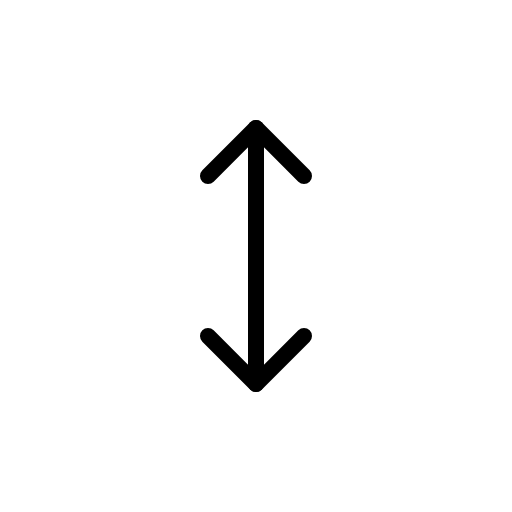
t = 0.00 s
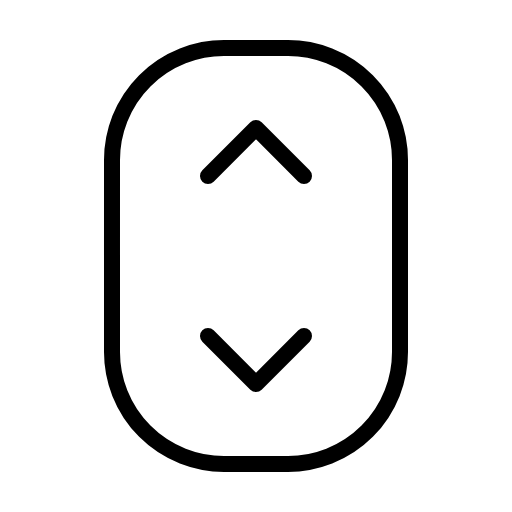
t = 0.90 s
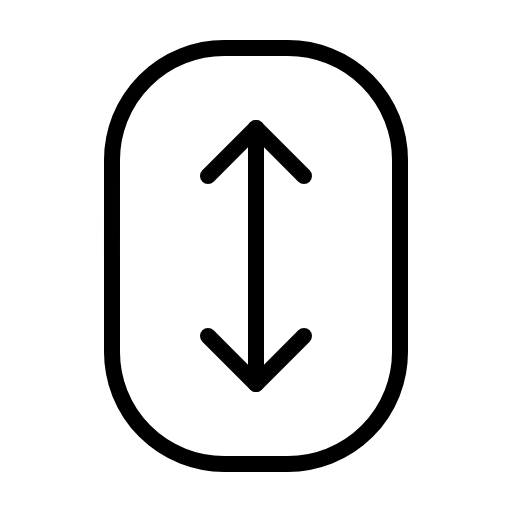
t = 1.28 s
t = 1.65 s: frame unchanged from t = 1.28 s, image omitted
t = 2.03 s: frame unchanged from t = 1.28 s, image omitted

The animated SVG that drew these frames (rendered in a browser with its animation timeline set to each time). Animation: 1 CSS @keyframes rule; one cycle of 2.40 s, repeats indefinitely.

<svg xmlns="http://www.w3.org/2000/svg" viewBox="0 0 256 256">
  <style>
    .draw-line {
      stroke-dasharray: 2000;
      stroke-dashoffset: 0;
    }
    svg:hover .draw-line {
      animation: phosphor-draw-in 1.5s ease-in-out infinite alternate;
    }
    @keyframes phosphor-draw-in {
      0%   { stroke-dashoffset: 2000; }
      100% { stroke-dashoffset: 0; }
    }
  </style><rect width="256" height="256" fill="none"/><rect x="56" y="24" width="144" height="208" rx="56" fill="none" stroke="currentColor" stroke-linecap="round" stroke-linejoin="round" stroke-width="8" class="draw-line" pathLength="1" style="animation-delay: 0s"/><polyline points="152 88 128 64 104 88" fill="none" stroke="currentColor" stroke-linecap="round" stroke-linejoin="round" stroke-width="8" class="draw-line" pathLength="1" style="animation-delay: 0.3s"/><polyline points="152 168 128 192 104 168" fill="none" stroke="currentColor" stroke-linecap="round" stroke-linejoin="round" stroke-width="8" class="draw-line" pathLength="1" style="animation-delay: 0.6s"/><line x1="128" y1="64" x2="128" y2="192" fill="none" stroke="currentColor" stroke-linecap="round" stroke-linejoin="round" stroke-width="8" class="draw-line" pathLength="1" style="animation-delay: 0.9s"/></svg>
